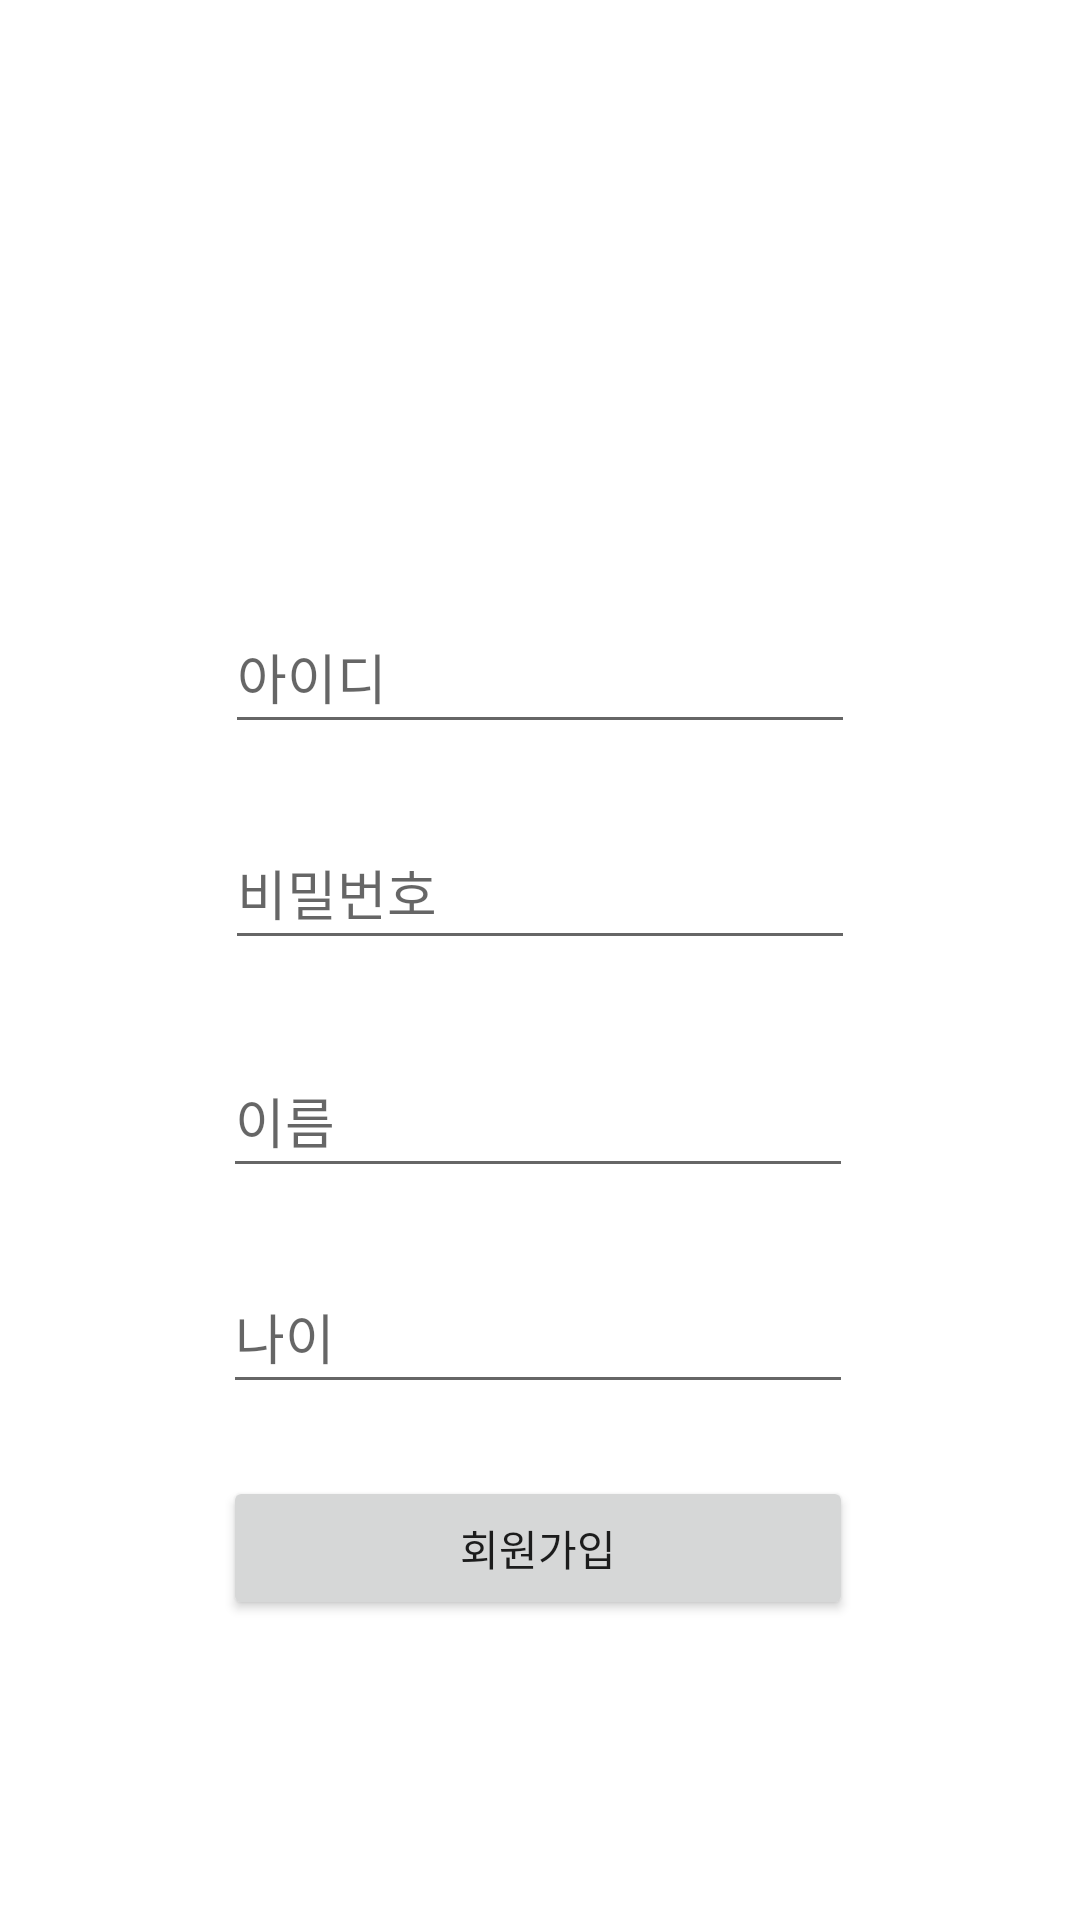

Here is an Android app screen rendered from its layout file. Give the layout XML and the strings, colors and styles it references.
<!-- AndroidManifest.xml: application theme Theme.Activity_mains -->
<!-- res/layout/activity_register.xml -->
<?xml version="1.0" encoding="utf-8"?>
<androidx.constraintlayout.widget.ConstraintLayout xmlns:android="http://schemas.android.com/apk/res/android"
    xmlns:app="http://schemas.android.com/apk/res-auto"
    xmlns:tools="http://schemas.android.com/tools"
    android:layout_width="match_parent"
    android:layout_height="match_parent"
    tools:context=".RegisterActivity">

    <EditText
        android:id="@+id/et_id"
        android:layout_width="wrap_content"
        android:layout_height="wrap_content"
        android:layout_marginStart="8dp"
        android:layout_marginTop="200dp"
        android:layout_marginEnd="8dp"
        android:ems="10"
        android:hint="아이디"
        android:inputType="textPersonName"
        android:minHeight="48dp"
        app:layout_constraintEnd_toEndOf="parent"
        app:layout_constraintStart_toStartOf="parent"
        app:layout_constraintTop_toTopOf="parent" />

    <EditText
        android:id="@+id/et_pass"
        android:layout_width="wrap_content"
        android:layout_height="wrap_content"
        android:layout_marginStart="8dp"
        android:layout_marginTop="24dp"
        android:layout_marginEnd="8dp"
        android:ems="10"
        android:hint="비밀번호"
        android:inputType="textPersonName"
        android:minHeight="48dp"
        app:layout_constraintEnd_toEndOf="@+id/et_id"
        app:layout_constraintStart_toStartOf="@+id/et_id"
        app:layout_constraintTop_toBottomOf="@+id/et_id" />

    <EditText
        android:id="@+id/et_age"
        android:layout_width="wrap_content"
        android:layout_height="wrap_content"
        android:layout_marginStart="8dp"
        android:layout_marginTop="24dp"
        android:layout_marginEnd="8dp"
        android:ems="10"
        android:hint="나이"
        android:inputType="textPersonName"
        android:minHeight="48dp"
        app:layout_constraintEnd_toEndOf="@+id/et_name"
        app:layout_constraintStart_toStartOf="@+id/et_name"
        app:layout_constraintTop_toBottomOf="@+id/et_name" />

    <EditText
        android:id="@+id/et_name"
        android:layout_width="wrap_content"
        android:layout_height="wrap_content"
        android:layout_marginStart="8dp"
        android:layout_marginTop="28dp"
        android:layout_marginEnd="8dp"
        android:ems="10"
        android:hint="이름"
        android:inputType="textPersonName"
        android:minHeight="48dp"
        app:layout_constraintEnd_toEndOf="@+id/et_pass"
        app:layout_constraintHorizontal_bias="0.562"
        app:layout_constraintStart_toStartOf="@+id/et_pass"
        app:layout_constraintTop_toBottomOf="@+id/et_pass" />

    <Button
        android:id="@+id/btn_register"
        android:layout_width="0dp"
        android:layout_height="wrap_content"
        android:layout_marginTop="24dp"
        android:text="회원가입"
        app:layout_constraintEnd_toEndOf="@+id/et_age"
        app:layout_constraintStart_toStartOf="@+id/et_age"
        app:layout_constraintTop_toBottomOf="@+id/et_age" />
</androidx.constraintlayout.widget.ConstraintLayout>
<!-- resources referenced by this layout -->
<resources>
  <style name="Theme.Activity_mains" parent="Theme.MaterialComponents.DayNight.DarkActionBar">
          
          <item name="colorPrimary">@color/purple_500</item>
          <item name="colorPrimaryVariant">@color/purple_700</item>
          <item name="colorOnPrimary">@color/white</item>
          
          <item name="colorSecondary">@color/teal_200</item>
          <item name="colorSecondaryVariant">@color/teal_700</item>
          <item name="colorOnSecondary">@color/black</item>
          
          <item name="android:statusBarColor" tools:targetApi="l">?attr/colorPrimaryVariant</item>
          
      </style>
  <!-- not gathered from this repository: default colours our renderer supplied (Android Studio template values) -->
  <color name="purple_500">#FF6200EE</color>
  <color name="purple_700">#FF3700B3</color>
  <color name="teal_200">#FF03DAC5</color>
  <color name="teal_700">#FF018786</color>
  <color name="black">#FF000000</color>
  <color name="white">#FFFFFFFF</color>
</resources>
